Run: headless pygame with SDL's dummy video driver; simulated clock (each Clock.tick advances the game by its frame time, no real sleeping); random seed 0; keys injected as events and as key.get_pressed() state; no mouse input.
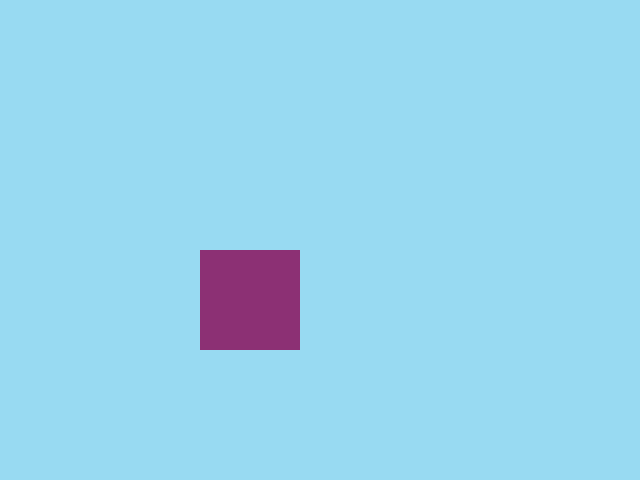
Frame 1 of 4 · flips 1–60 · no input
Frame 2 of 4 · flips 61–180 · tapped SPACE, RETURN · held RIGHT (→), D · screen unchanged from frame 1, image omitted
Frame 3 of 4 · flips 181–300 · held DOWN (↓), S · screen unchanged from frame 2, image omitted
Frame 4 of 4 · flips 301–420 · held LEFT (←), A, UP (↑), W · screen unchanged from frame 3, image omitted

The pygame program that drew these frames:

import pygame, sys

pygame.init()
screen = pygame.display.set_mode((640,480))
clock = pygame.time.Clock()

testsurface = pygame.Surface((100,100))
testsurface.fill((140,48,116))
testX = 200
testY = 250

while True:

    # exit
    for event in pygame.event.get():
        if event.type == pygame.QUIT:
            pygame.quit()
            sys.exit()

    # fill with color
    screen.fill((152,218,242))

    # some random code where the box shakes
    if testX % 2 == 0:
        testX += 3
    else:
        testX -= 3
    if testY % 2 == 0:
        testY += 3
    else:
        testY -= 3

    # block image transfer (with position @ top left)
    screen.blit(testsurface,(testX,testY))

    pygame.display.update()
    clock.tick(30)
